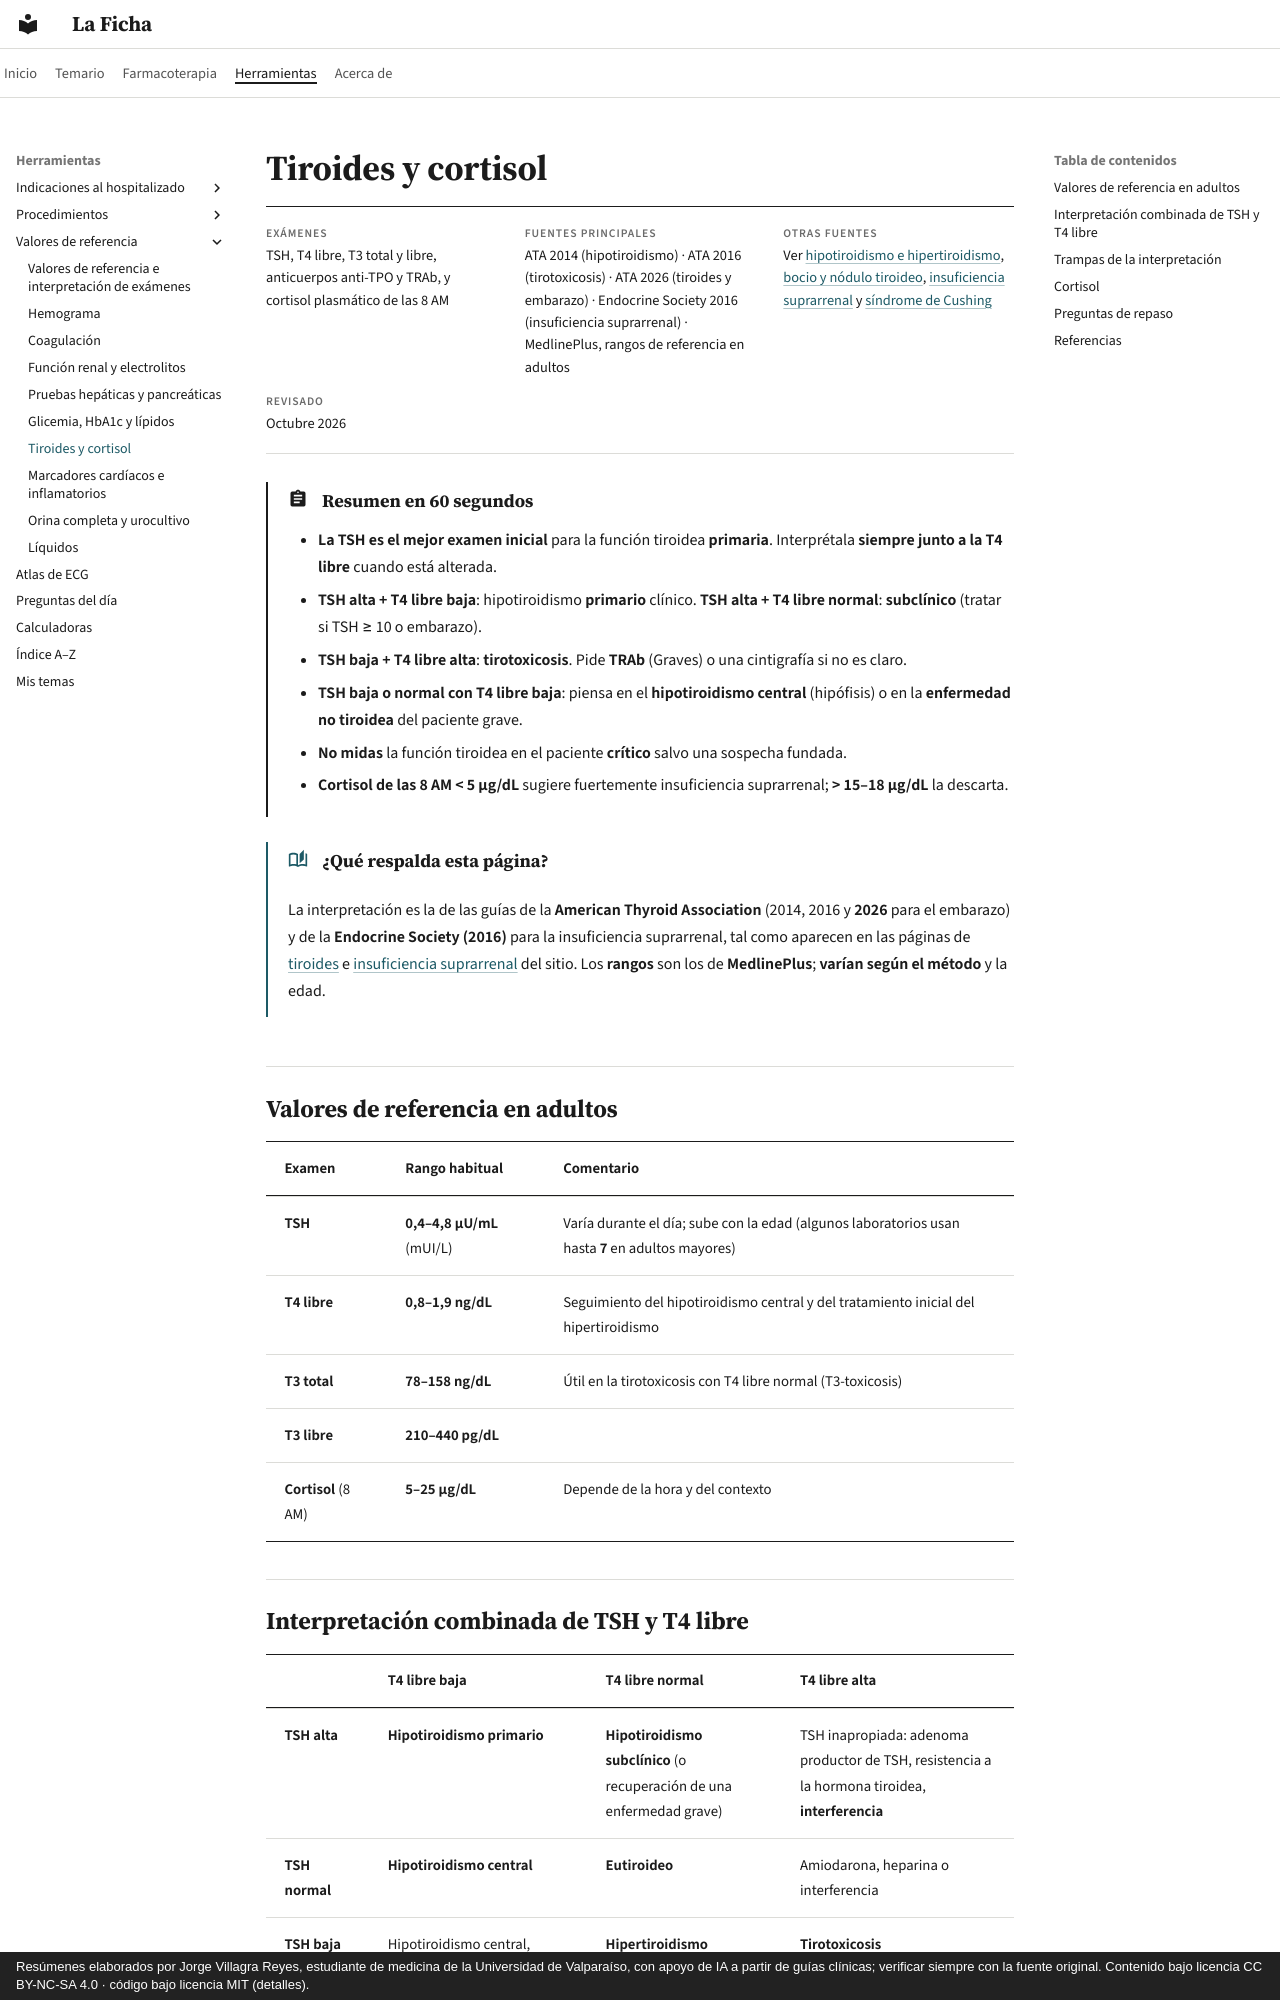

repository: jorgevillagrareyes-dotcom/laficha · page: valores/tiroides.html · generator: mkdocs · copyright: Resúmenes elaborados por Jorge Villagra Reyes, estudiante de medicina de la Universidad de Valparaíso, con apoyo de IA a partir de guías clínicas; verificar siempre con la fuente original. Contenido bajo licencia CC BY-NC-SA 4.0 · código bajo licencia MIT (detalles).

# Tiroides y cortisol

<div class="ficha" markdown>

**Exámenes**
TSH, T4 libre, T3 total y libre, anticuerpos anti-TPO y TRAb, y cortisol plasmático de las 8 AM

**Fuentes principales**
ATA 2014 (hipotiroidismo) · ATA 2016 (tirotoxicosis) · ATA 2026 (tiroides y embarazo) · Endocrine Society 2016 (insuficiencia suprarrenal) · MedlinePlus, rangos de referencia en adultos

**Otras fuentes**
Ver [hipotiroidismo e hipertiroidismo](../endocrinologia/hipotiroidismo-e-hipertiroidismo.md), [bocio y nódulo tiroideo](../endocrinologia/bocio-nodulo-y-cancer-de-tiroides.md), [insuficiencia suprarrenal](../endocrinologia/insuficiencia-suprarrenal.md) y [síndrome de Cushing](../endocrinologia/sindrome-de-cushing-e-incidentaloma-suprarrenal.md)

**Revisado**
Octubre 2026

</div>

!!! abstract "Resumen en 60 segundos"
    - **La TSH es el mejor examen inicial** para la función tiroidea **primaria**. Interprétala **siempre junto a la T4 libre** cuando está alterada.
    - **TSH alta + T4 libre baja**: hipotiroidismo **primario** clínico. **TSH alta + T4 libre normal**: **subclínico** (tratar si TSH ≥ 10 o embarazo).
    - **TSH baja + T4 libre alta**: **tirotoxicosis**. Pide **TRAb** (Graves) o una cintigrafía si no es claro.
    - **TSH baja o normal con T4 libre baja**: piensa en el **hipotiroidismo central** (hipófisis) o en la **enfermedad no tiroidea** del paciente grave.
    - **No midas** la función tiroidea en el paciente **crítico** salvo una sospecha fundada.
    - **Cortisol de las 8 AM < 5 µg/dL** sugiere fuertemente insuficiencia suprarrenal; **> 15–18 µg/dL** la descarta.

!!! guia "¿Qué respalda esta página?"
    La interpretación es la de las guías de la **American Thyroid Association** (2014, 2016 y **2026** para el embarazo) y de la **Endocrine Society (2016)** para la insuficiencia suprarrenal, tal como aparecen en las páginas de [tiroides](../endocrinologia/hipotiroidismo-e-hipertiroidismo.md) e [insuficiencia suprarrenal](../endocrinologia/insuficiencia-suprarrenal.md) del sitio. Los **rangos** son los de **MedlinePlus**; **varían según el método** y la edad.

## Valores de referencia en adultos

| Examen | Rango habitual | Comentario |
|---|---|---|
| **TSH** | **0,4–4,8 µU/mL** (mUI/L) | Varía durante el día; sube con la edad (algunos laboratorios usan hasta **7** en adultos mayores) |
| **T4 libre** | **0,8–1,9 ng/dL** | Seguimiento del hipotiroidismo central y del tratamiento inicial del hipertiroidismo |
| **T3 total** | **78–158 ng/dL** | Útil en la tirotoxicosis con T4 libre normal (T3-toxicosis) |
| **T3 libre** | **210–440 pg/dL** | |
| **Cortisol** (8 AM) | **5–25 µg/dL** | Depende de la hora y del contexto |
